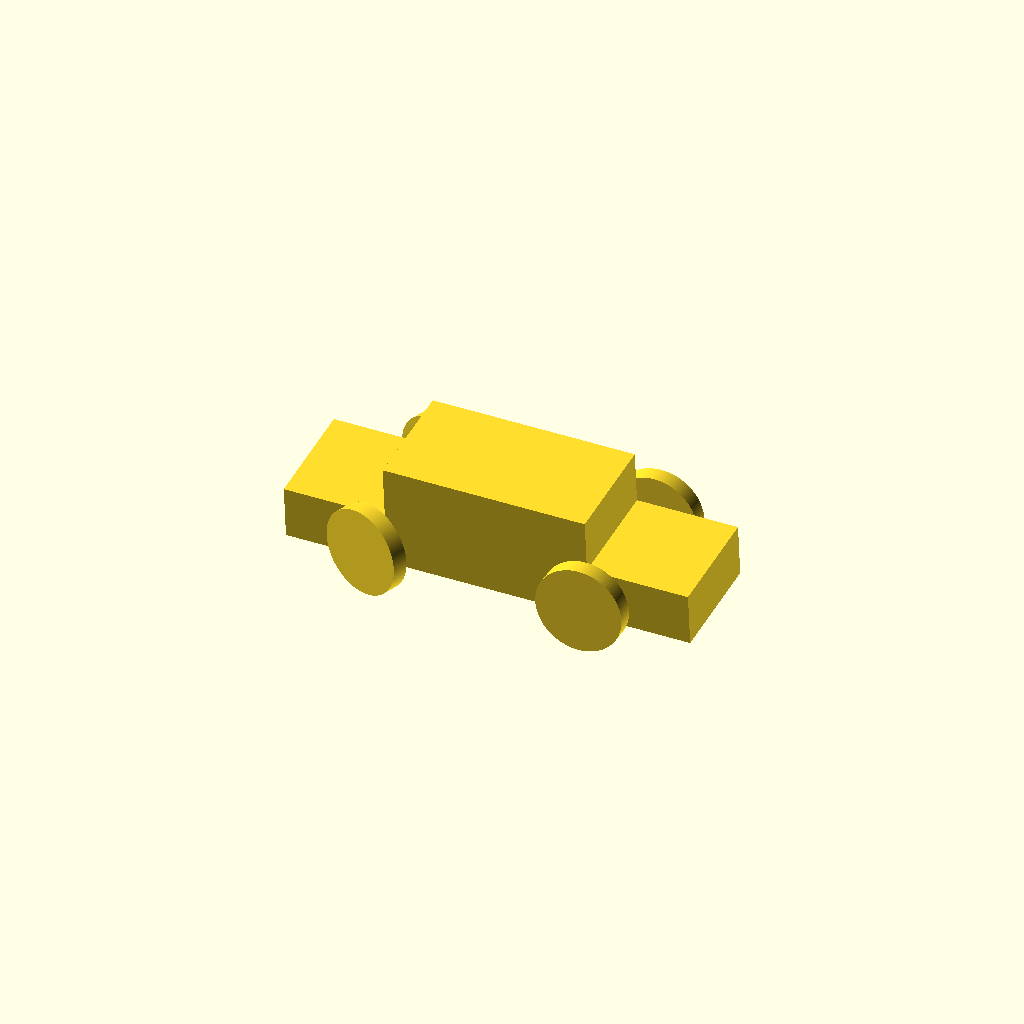
Cell 1 — every parameter at its default value.
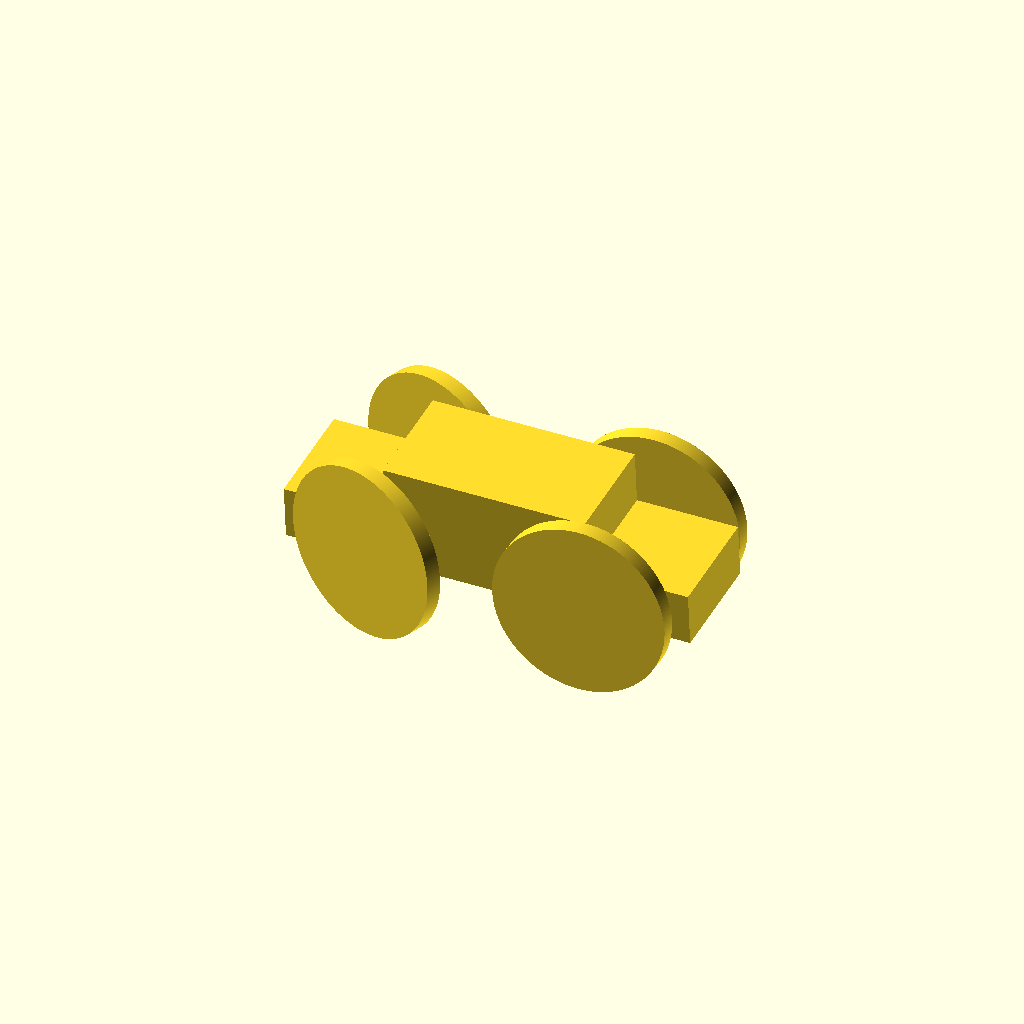
Cell 2: raio_roda = 16 (everything else at default).
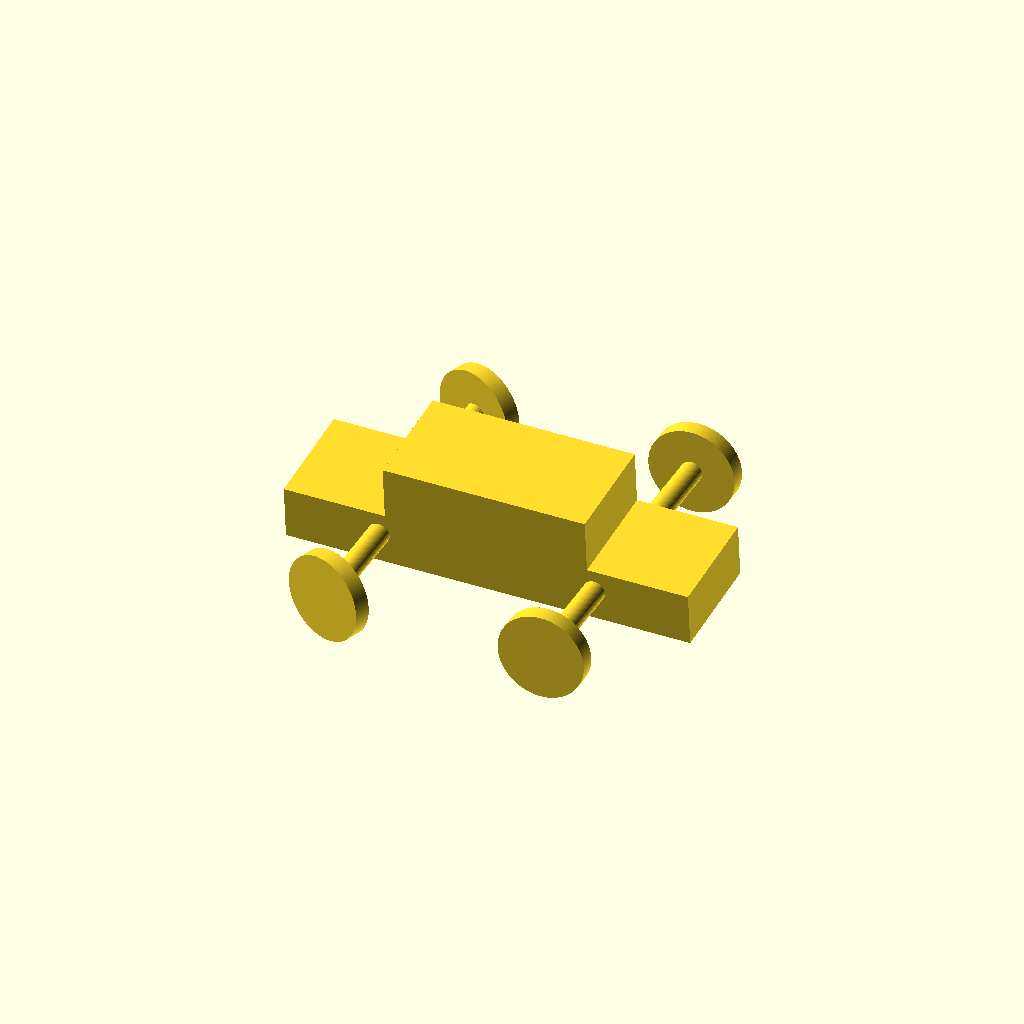
Cell 3: the same model with distancia_eixo = 60.
All cells are drawn from one camera (rotation 55°, 0°, 25°, orthographic, colour scheme Cornfield), so only the parameter changes between them.
The OpenSCAD source (learn_openscad_basico/exerc_modelo02.scad):
$fa=1;
$fs=0.4;
raio_roda=8;
distancia_eixo=30;
distancia_roda=distancia_eixo/2;
scale([1.25,1,1]) rotate([5,0,0]){
   cube([60,20,10], center=true);
   translate([0,0,10-0.001])
   cube([30,20,10], center=true);
}
translate([-20,-distancia_roda,0])
rotate([90,0,-20])
cylinder(h=3, r=raio_roda, center=true);
translate([-20,distancia_roda,0])
rotate([90,0,-20])
cylinder(h=3, r=raio_roda, center=true);
translate([20,distancia_roda,0])
rotate([90,0,0])
cylinder(h=3, r=raio_roda, center=true);
translate([20,-distancia_roda,0])
rotate([90,0,0])
cylinder(h=3, r=raio_roda, center=true);
rotate([90,0,0])
translate([-20,0,0])
cylinder(h=distancia_eixo,r=2, center=true);
rotate([90,0,0])
translate([20,0,0])
cylinder(h=distancia_eixo,r=2, center=true);
Customizer parameters (derived from the source; name, type, default, range or options):
raio_roda: number, default 8
distancia_eixo: number, default 30
